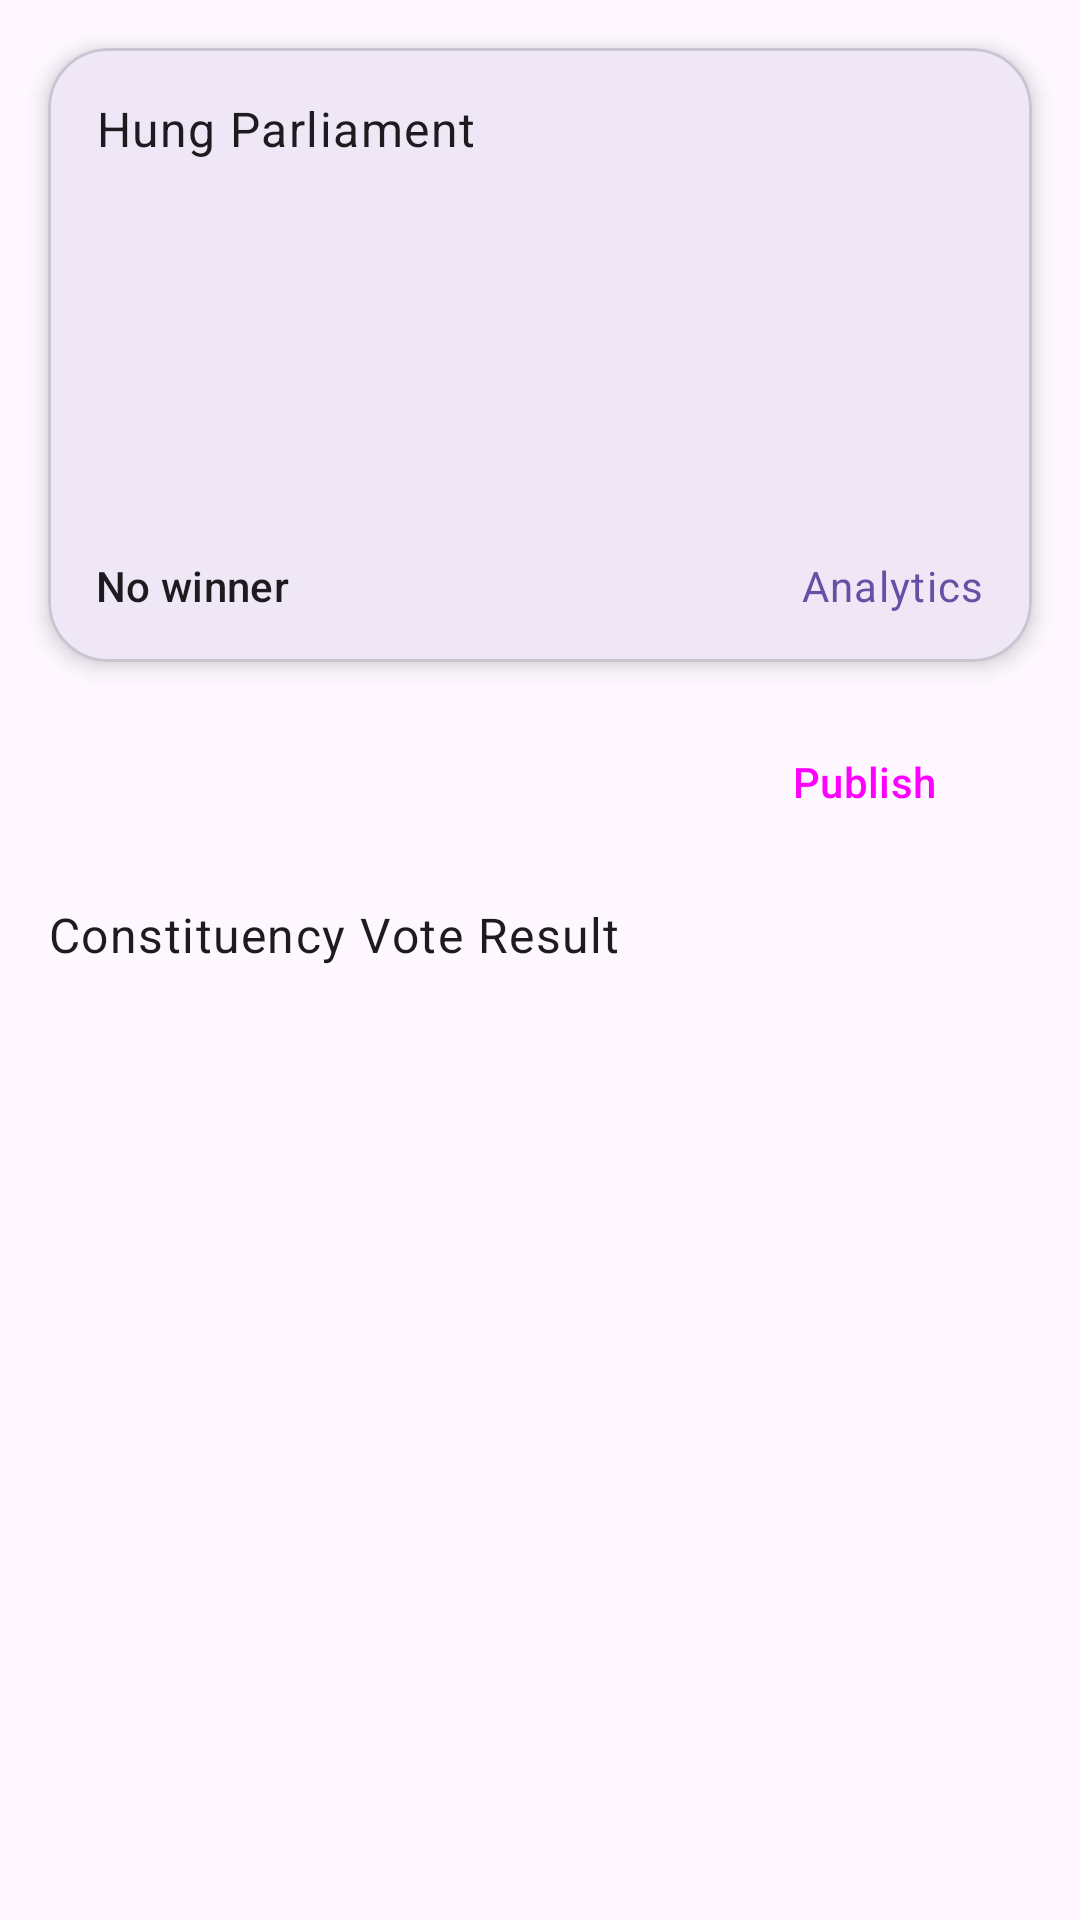

Android layout source for this screen:
<!-- AndroidManifest.xml: application theme Theme.Gevs -->
<!-- res/layout/fragment_admin_result.xml -->
<?xml version="1.0" encoding="utf-8"?>
<layout xmlns:android="http://schemas.android.com/apk/res/android"
    xmlns:tools="http://schemas.android.com/tools"
    xmlns:app="http://schemas.android.com/apk/res-auto">

    <data>

    </data>

    <androidx.constraintlayout.widget.ConstraintLayout
        android:layout_width="match_parent"
        android:layout_height="match_parent"
        tools:context=".ui.user.admin.result.AdminResultFragment">

        <com.google.android.material.card.MaterialCardView
            android:id="@+id/election_result_card"
            android:layout_width="match_parent"
            android:layout_height="wrap_content"
            android:layout_marginStart="16dp"
            android:layout_marginTop="16dp"
            android:layout_marginEnd="16dp"
            android:visibility="visible"
            app:cardElevation="4dp"
            app:layout_constraintEnd_toEndOf="parent"
            app:layout_constraintStart_toStartOf="parent"
            app:layout_constraintTop_toTopOf="parent"
            app:shapeAppearance="@style/ShapeAppearance.Gevs.MediumComponent.CardView">

            <androidx.constraintlayout.widget.ConstraintLayout
                android:layout_width="match_parent"
                android:layout_height="wrap_content">

                <TextView
                    android:id="@+id/election_winner_textview"
                    android:layout_width="wrap_content"
                    android:layout_height="wrap_content"
                    android:layout_marginStart="16dp"
                    android:layout_marginTop="16dp"
                    android:text="Hung Parliament"
                    android:textAppearance="?attr/textAppearanceBody1"
                    app:layout_constraintStart_toStartOf="parent"
                    app:layout_constraintTop_toTopOf="parent" />

                <TextView
                    android:id="@+id/analytics_textview"
                    android:layout_width="wrap_content"
                    android:layout_height="wrap_content"
                    android:text="Analytics"
                    android:textAppearance="?attr/textAppearanceBody1"
                    android:textColor="?attr/colorPrimary"
                    android:textSize="14sp"
                    app:layout_constraintBottom_toBottomOf="@+id/winner_textview"
                    app:layout_constraintEnd_toStartOf="@+id/analytics_img"
                    app:layout_constraintTop_toTopOf="@+id/winner_textview" />

                <ImageView
                    android:id="@+id/analytics_img"
                    android:layout_width="wrap_content"
                    android:layout_height="0dp"
                    android:layout_marginEnd="16dp"
                    android:scaleType="fitCenter"
                    app:layout_constraintBottom_toBottomOf="@+id/analytics_textview"
                    app:layout_constraintEnd_toEndOf="parent"
                    app:layout_constraintTop_toTopOf="@+id/analytics_textview"
                    app:srcCompat="@drawable/baseline_arrow_forward_24"
                    app:tint="?attr/colorPrimary" />

                <androidx.cardview.widget.CardView
                    android:id="@+id/winner_party_imageCardView"
                    android:layout_width="100dp"
                    android:layout_height="100dp"
                    android:layout_marginTop="16dp"
                    android:visibility="invisible"
                    app:boxBackgroundColor="?attr/colorSurface"
                    app:cardCornerRadius="50dp"
                    app:layout_constraintEnd_toEndOf="parent"
                    app:layout_constraintStart_toStartOf="parent"
                    app:layout_constraintTop_toBottomOf="@+id/election_winner_textview">

                    <ImageView
                        android:id="@+id/winner_party_imageView"
                        android:layout_width="match_parent"
                        android:layout_height="match_parent"
                        android:scaleType="centerCrop"
                        app:srcCompat="@drawable/yellow" />
                </androidx.cardview.widget.CardView>

                <ImageView
                    android:id="@+id/hung_imageView"
                    android:layout_width="100dp"
                    android:layout_height="100dp"
                    android:scaleType="centerCrop"
                    android:visibility="gone"
                    app:layout_constraintBottom_toTopOf="@+id/winner_textview"
                    app:layout_constraintEnd_toEndOf="parent"
                    app:layout_constraintStart_toStartOf="parent"
                    app:layout_constraintTop_toBottomOf="@+id/election_winner_textview"
                    app:srcCompat="@drawable/baseline_flag_24"
                    app:tint="?attr/colorOnSurface" />

                <TextView
                    android:id="@+id/winner_textview"
                    android:layout_width="wrap_content"
                    android:layout_height="wrap_content"
                    android:layout_marginStart="16dp"
                    android:layout_marginTop="16dp"
                    android:layout_marginBottom="16dp"
                    android:text="No winner"
                    android:textAppearance="?attr/textAppearanceSubtitle2"
                    app:layout_constraintBottom_toBottomOf="parent"
                    app:layout_constraintStart_toStartOf="parent"
                    app:layout_constraintTop_toBottomOf="@+id/winner_party_imageCardView" />

            </androidx.constraintlayout.widget.ConstraintLayout>

        </com.google.android.material.card.MaterialCardView>

                <Button
                    android:id="@+id/publish_election_result_btn"
                    style="?attr/materialButtonOutlinedStyle"
                    android:layout_width="wrap_content"
                    android:layout_height="wrap_content"
                    android:layout_marginTop="16dp"
                    android:layout_marginEnd="24dp"
                    android:text="Publish"
                    android:visibility="visible"
                    app:icon="@drawable/baseline_send_24"
                    app:layout_constraintEnd_toEndOf="parent"
                    app:layout_constraintTop_toBottomOf="@+id/election_result_card" />

                <TextView
                    android:id="@+id/textView11"
                    android:layout_width="wrap_content"
                    android:layout_height="wrap_content"
                    android:layout_marginStart="16dp"
                    android:layout_marginTop="16dp"
                    android:text="Constituency Vote Result"
                    android:textAppearance="?attr/textAppearanceBody1"
                    app:layout_constraintStart_toStartOf="parent"
                    app:layout_constraintTop_toBottomOf="@+id/publish_election_result_btn" />

        <ExpandableListView
            android:id="@+id/expandableListView"
            android:layout_width="match_parent"
            android:layout_height="0dp"
            android:layout_marginTop="16dp"
            android:divider="@null"
            android:groupIndicator="@null"
            app:layout_constraintBottom_toBottomOf="parent"
            app:layout_constraintEnd_toEndOf="parent"
            app:layout_constraintHorizontal_bias="0.0"
            app:layout_constraintStart_toStartOf="parent"
            app:layout_constraintTop_toBottomOf="@+id/textView11"
            app:layout_constraintVertical_bias="1.0"
            tools:listitem="@layout/list_item_group_constituency" />

    </androidx.constraintlayout.widget.ConstraintLayout>
</layout>
<!-- res/layout/list_item_group_constituency.xml (included above) -->
<?xml version="1.0" encoding="utf-8"?>
<androidx.constraintlayout.widget.ConstraintLayout xmlns:android="http://schemas.android.com/apk/res/android"
    xmlns:app="http://schemas.android.com/apk/res-auto"
    android:layout_width="match_parent"
    android:layout_height="wrap_content">

    <TextView
        android:id="@+id/result_constituency"
        android:layout_width="wrap_content"
        android:layout_height="wrap_content"
        android:layout_marginStart="24dp"
        android:layout_marginTop="16dp"
        android:layout_marginBottom="16dp"
        android:text="Northern-Kunlun-Mountain"
        android:textAppearance="?attr/textAppearanceBody1"
        app:layout_constraintBottom_toBottomOf="parent"
        app:layout_constraintStart_toStartOf="parent"
        app:layout_constraintTop_toTopOf="parent" />


</androidx.constraintlayout.widget.ConstraintLayout>
<!-- resources referenced by this layout -->
<resources>
  <!-- drawable yellow: jpg bitmap (drawable, 11875 bytes) -->
  <style name="ShapeAppearance.Gevs.MediumComponent.CardView" parent="ShapeAppearance.MaterialComponents.MediumComponent">
          <item name="cornerFamily">rounded</item>
          <item name="cornerSize">20dp</item>
      </style>
  <style name="Theme.Gevs" parent="Base.Theme.Gevs" />
  <style name="Base.Theme.Gevs" parent="Theme.Material3.DayNight.NoActionBar">
          
          
      </style>
</resources>
